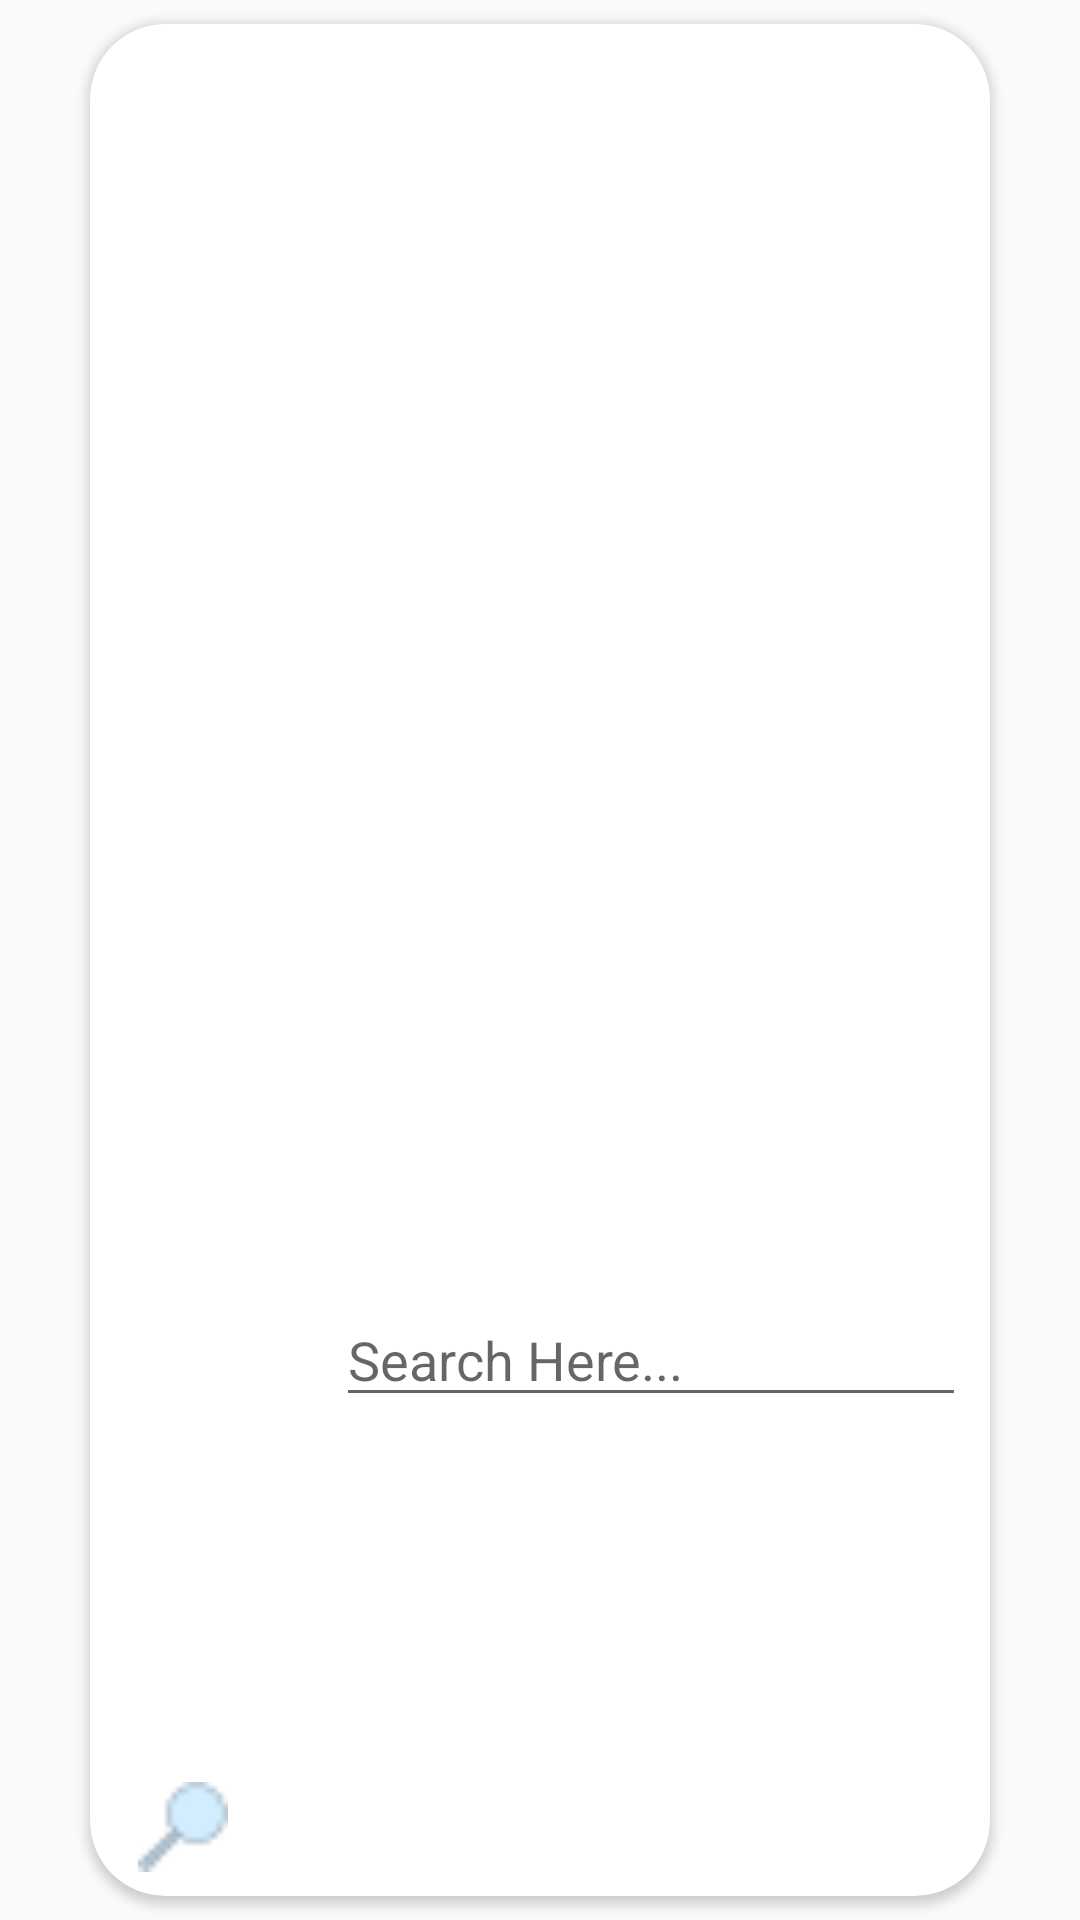

Produce the Android XML layout that renders to this screen, including the resource entries it uses.
<!-- AndroidManifest.xml: application theme AppTheme -->
<!-- res/layout/activity_em__search_bar.xml -->
<?xml version="1.0" encoding="utf-8"?>
<androidx.constraintlayout.widget.ConstraintLayout xmlns:android="http://schemas.android.com/apk/res/android"
    xmlns:app="http://schemas.android.com/apk/res-auto"
    xmlns:tools="http://schemas.android.com/tools"
    android:layout_width="300dp"
    android:layout_height="60dp"
    android:layout_gravity="center"
    tools:context=".EM_SearchBar">

    <androidx.cardview.widget.CardView
        android:id="@+id/searchCard"
        android:layout_width="300dp"
        android:layout_height="match_parent"
        android:layout_marginStart="8dp"
        android:layout_marginLeft="8dp"
        android:layout_marginTop="8dp"
        android:layout_marginEnd="8dp"
        android:layout_marginRight="8dp"
        android:layout_marginBottom="8dp"
        app:cardCornerRadius="25dp"
        app:layout_constraintBottom_toBottomOf="parent"
        app:layout_constraintEnd_toEndOf="parent"
        app:layout_constraintStart_toStartOf="parent"
        app:layout_constraintTop_toTopOf="parent">


        <androidx.constraintlayout.widget.ConstraintLayout
            android:layout_width="match_parent"
            android:layout_height="match_parent"


            >

            <ImageView
                android:id="@+id/searchbtn"
                android:layout_width="30dp"
                android:layout_height="30dp"
                android:layout_marginStart="8dp"
                android:layout_marginLeft="8dp"
                android:layout_marginTop="8dp"
                android:layout_marginBottom="8dp"
                android:src="@drawable/emsearchbtn"
                app:layout_constraintBottom_toBottomOf="parent"
                app:layout_constraintEnd_toEndOf="parent"
                app:layout_constraintHorizontal_bias="0.03"
                app:layout_constraintStart_toStartOf="parent"
                app:layout_constraintTop_toTopOf="parent"
                app:layout_constraintVertical_bias="1.0" />

            <EditText
                android:id="@+id/srchbar"
                android:layout_width="0dp"
                android:layout_height="wrap_content"
                android:layout_marginStart="8dp"
                android:layout_marginEnd="8dp"
                android:layout_marginBottom="8dp"

                android:ems="10"

                android:hint="Search Here..."
                app:layout_constraintBottom_toBottomOf="parent"
                app:layout_constraintEnd_toEndOf="parent"
                app:layout_constraintHorizontal_bias="1.0"
                app:layout_constraintStart_toEndOf="@+id/imageView5"
                app:layout_constraintTop_toTopOf="parent"
                app:layout_constraintVertical_bias="0.736" />


        </androidx.constraintlayout.widget.ConstraintLayout>
    </androidx.cardview.widget.CardView>

</androidx.constraintlayout.widget.ConstraintLayout>
<!-- resources referenced by this layout -->
<resources>
  <!-- drawable emsearchbtn: png bitmap (drawable-xxhdpi, 471 bytes) -->
  <style name="AppTheme" parent="Theme.AppCompat.Light.NoActionBar">
          
          <item name="colorPrimary">@color/colorPrimary</item>
          <item name="colorPrimaryDark">@color/colorPrimaryDark</item>
          <item name="colorAccent">@color/colorAccent</item>
      </style>
  <color name="colorPrimary">#0984e3</color>
  <color name="colorPrimaryDark">#0D6CB6</color>
  <color name="colorAccent">#D81B60</color>
</resources>
